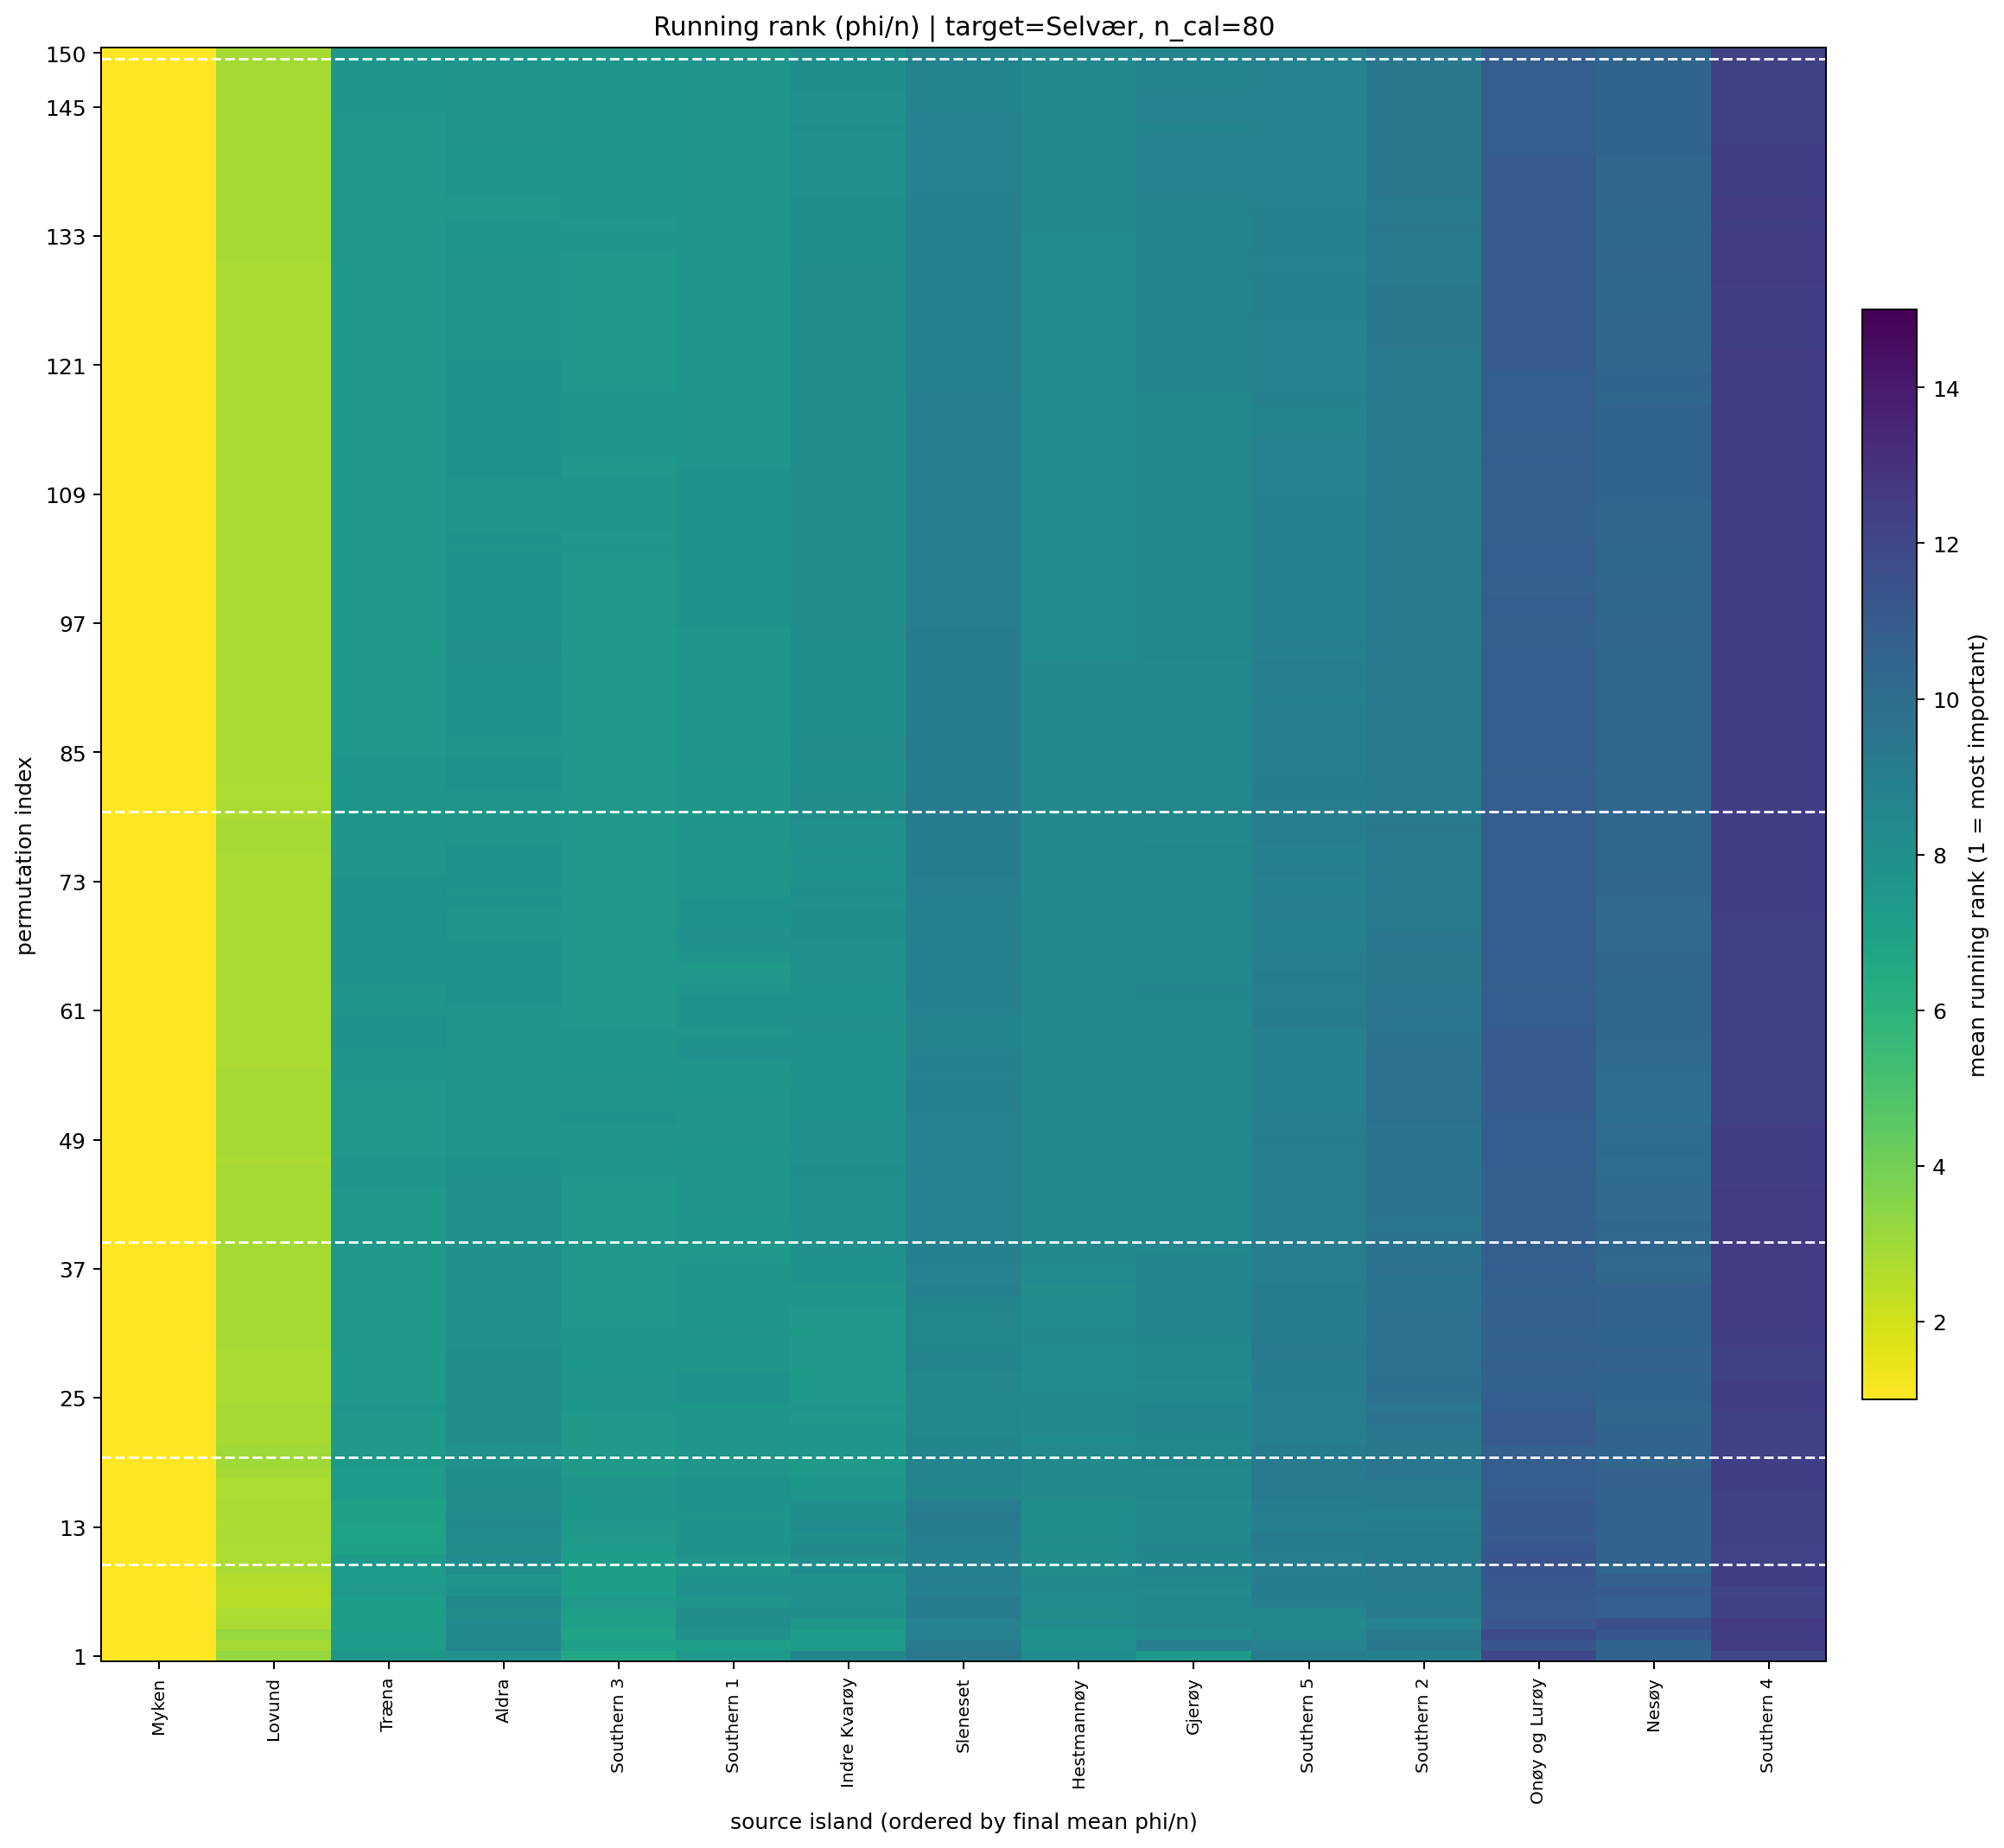

The file beside this chart, header and first rows:
target_island, n_cal_samples, permutation_index, source_island, source_island_name, rank_mean, rank_std, phi_per_ind_mean, n_repeats
3, 80.0, 1, 1, Myken, 1.0, 0.0, 0.001404, 10
3, 80.0, 1, 8, Lovund, 3.2, 1.033, 0.0002432, 10
3, 80.0, 1, 13, Southern 3, 6.6, 3.565, 4.471084736377889e-05, 10
3, 80.0, 1, 4, Gjerøy, 7.4, 2.366, 3.202099827873327e-05, 10
3, 80.0, 1, 11, Southern 1, 7.5, 1.581, 1.556984457739071e-05, 10
3, 80.0, 1, 2, Træna, 7.6, 5.777, 0.0001045, 10
3, 80.0, 1, 10, Aldra, 7.9, 4.122, 5.277225439913177e-05, 10
3, 80.0, 1, 5, Hestmannøy, 8.2, 2.821, 1.2111029603339257e-05, 10
3, 80.0, 1, 6, Indre Kvarøy, 8.6, 4.142, 5.910283175815726e-07, 10
3, 80.0, 1, 12, Southern 2, 8.9, 2.885, 1.0563787458228405e-06, 10
3, 80.0, 1, 15, Southern 5, 9.1, 3.9, -2.1251348673113864e-06, 10
3, 80.0, 1, 9, Sleneset, 9.4, 4.033, -2.7994646658512714e-05, 10
3, 80.0, 1, 0, Nesøy, 10.6, 3.406, -9.034797866174082e-05, 10
3, 80.0, 1, 7, Onøy og Lurøy, 12.0, 4.295, -7.351662430247157e-05, 10
3, 80.0, 1, 14, Southern 4, 12.0, 3.59, -6.005271398682572e-05, 10
3, 80.0, 2, 1, Myken, 1.0, 0.0, 0.001432, 10
3, 80.0, 2, 8, Lovund, 2.9, 0.9944, 0.0002292, 10
3, 80.0, 2, 11, Southern 1, 7.1, 1.524, 1.7452087558297125e-05, 10
3, 80.0, 2, 13, Southern 3, 7.1, 3.247, 3.245418298786018e-05, 10
3, 80.0, 2, 2, Træna, 7.3, 5.599, 0.0001257, 10
3, 80.0, 2, 6, Indre Kvarøy, 7.3, 3.945, 2.607294400875059e-05, 10
3, 80.0, 2, 5, Hestmannøy, 7.9, 2.923, 1.4299837261443527e-05, 10
3, 80.0, 2, 10, Aldra, 8.6, 4.115, 3.1555717470596435e-05, 10
3, 80.0, 2, 15, Southern 5, 8.8, 3.393, -1.6089136491173541e-06, 10
3, 80.0, 2, 4, Gjerøy, 9.0, 3.859, 1.5802923057381427e-05, 10
3, 80.0, 2, 9, Sleneset, 9.3, 3.401, -5.32526764363044e-06, 10
3, 80.0, 2, 12, Southern 2, 9.4, 3.239, -9.060075647308828e-06, 10
3, 80.0, 2, 0, Nesøy, 10.5, 4.143, -4.837044196766049e-05, 10
3, 80.0, 2, 7, Onøy og Lurøy, 11.3, 4.111, -4.883638098749412e-05, 10
3, 80.0, 2, 14, Southern 4, 12.5, 2.877, -8.068906263980606e-05, 10
3, 80.0, 3, 1, Myken, 1.0, 0.0, 0.001476, 10
3, 80.0, 3, 8, Lovund, 3.2, 1.229, 0.0002037, 10
3, 80.0, 3, 13, Southern 3, 6.8, 3.458, 3.5704167279185996e-05, 10
3, 80.0, 3, 2, Træna, 7.3, 5.716, 9.53324598668696e-05, 10
3, 80.0, 3, 6, Indre Kvarøy, 7.3, 4.029, 3.350985740172461e-05, 10
3, 80.0, 3, 5, Hestmannøy, 7.8, 3.19, 1.4129659400413747e-05, 10
3, 80.0, 3, 11, Southern 1, 7.9, 1.663, 1.9599801498778578e-05, 10
3, 80.0, 3, 4, Gjerøy, 8.2, 3.994, 1.5924195080454813e-05, 10
3, 80.0, 3, 10, Aldra, 8.3, 4.057, 3.322070910698561e-05, 10
3, 80.0, 3, 15, Southern 5, 8.6, 3.204, 1.0071301948561316e-05, 10
3, 80.0, 3, 9, Sleneset, 8.8, 3.084, 3.5924636789087813e-06, 10
3, 80.0, 3, 12, Southern 2, 9.3, 2.983, -7.55088959341962e-06, 10
3, 80.0, 3, 0, Nesøy, 11.3, 4.057, -7.814636019870424e-05, 10
3, 80.0, 3, 7, Onøy og Lurøy, 11.8, 4.185, -5.4002147458363366e-05, 10
3, 80.0, 3, 14, Southern 4, 12.4, 2.271, -7.460287521827916e-05, 10
3, 80.0, 4, 1, Myken, 1.0, 0.0, 0.00148, 10
3, 80.0, 4, 8, Lovund, 2.8, 0.9189, 0.0002184, 10
3, 80.0, 4, 13, Southern 3, 7.0, 3.83, 4.3793728284636556e-05, 10
3, 80.0, 4, 2, Træna, 7.2, 5.594, 8.608653162081245e-05, 10
3, 80.0, 4, 6, Indre Kvarøy, 7.6, 3.978, 2.755994939256564e-05, 10
3, 80.0, 4, 11, Southern 1, 8.0, 1.764, 1.7276461996131203e-05, 10
3, 80.0, 4, 5, Hestmannøy, 8.2, 2.7, 1.4364678566114807e-05, 10
3, 80.0, 4, 10, Aldra, 8.3, 3.713, 2.8485266279366764e-05, 10
3, 80.0, 4, 4, Gjerøy, 8.5, 3.951, 1.6520476707770197e-05, 10
3, 80.0, 4, 15, Southern 5, 8.5, 3.44, 4.291521477975549e-06, 10
3, 80.0, 4, 9, Sleneset, 8.8, 3.011, 8.21044801032206e-06, 10
3, 80.0, 4, 12, Southern 2, 8.8, 3.259, -4.9667633521240044e-06, 10
3, 80.0, 4, 7, Onøy og Lurøy, 11.2, 4.315, -2.913187839193473e-05, 10
3, 80.0, 4, 0, Nesøy, 11.6, 3.978, -7.684483895414719e-05, 10
3, 80.0, 4, 14, Southern 4, 12.5, 2.415, -9.129805135523887e-05, 10
... 2,190 more rows
